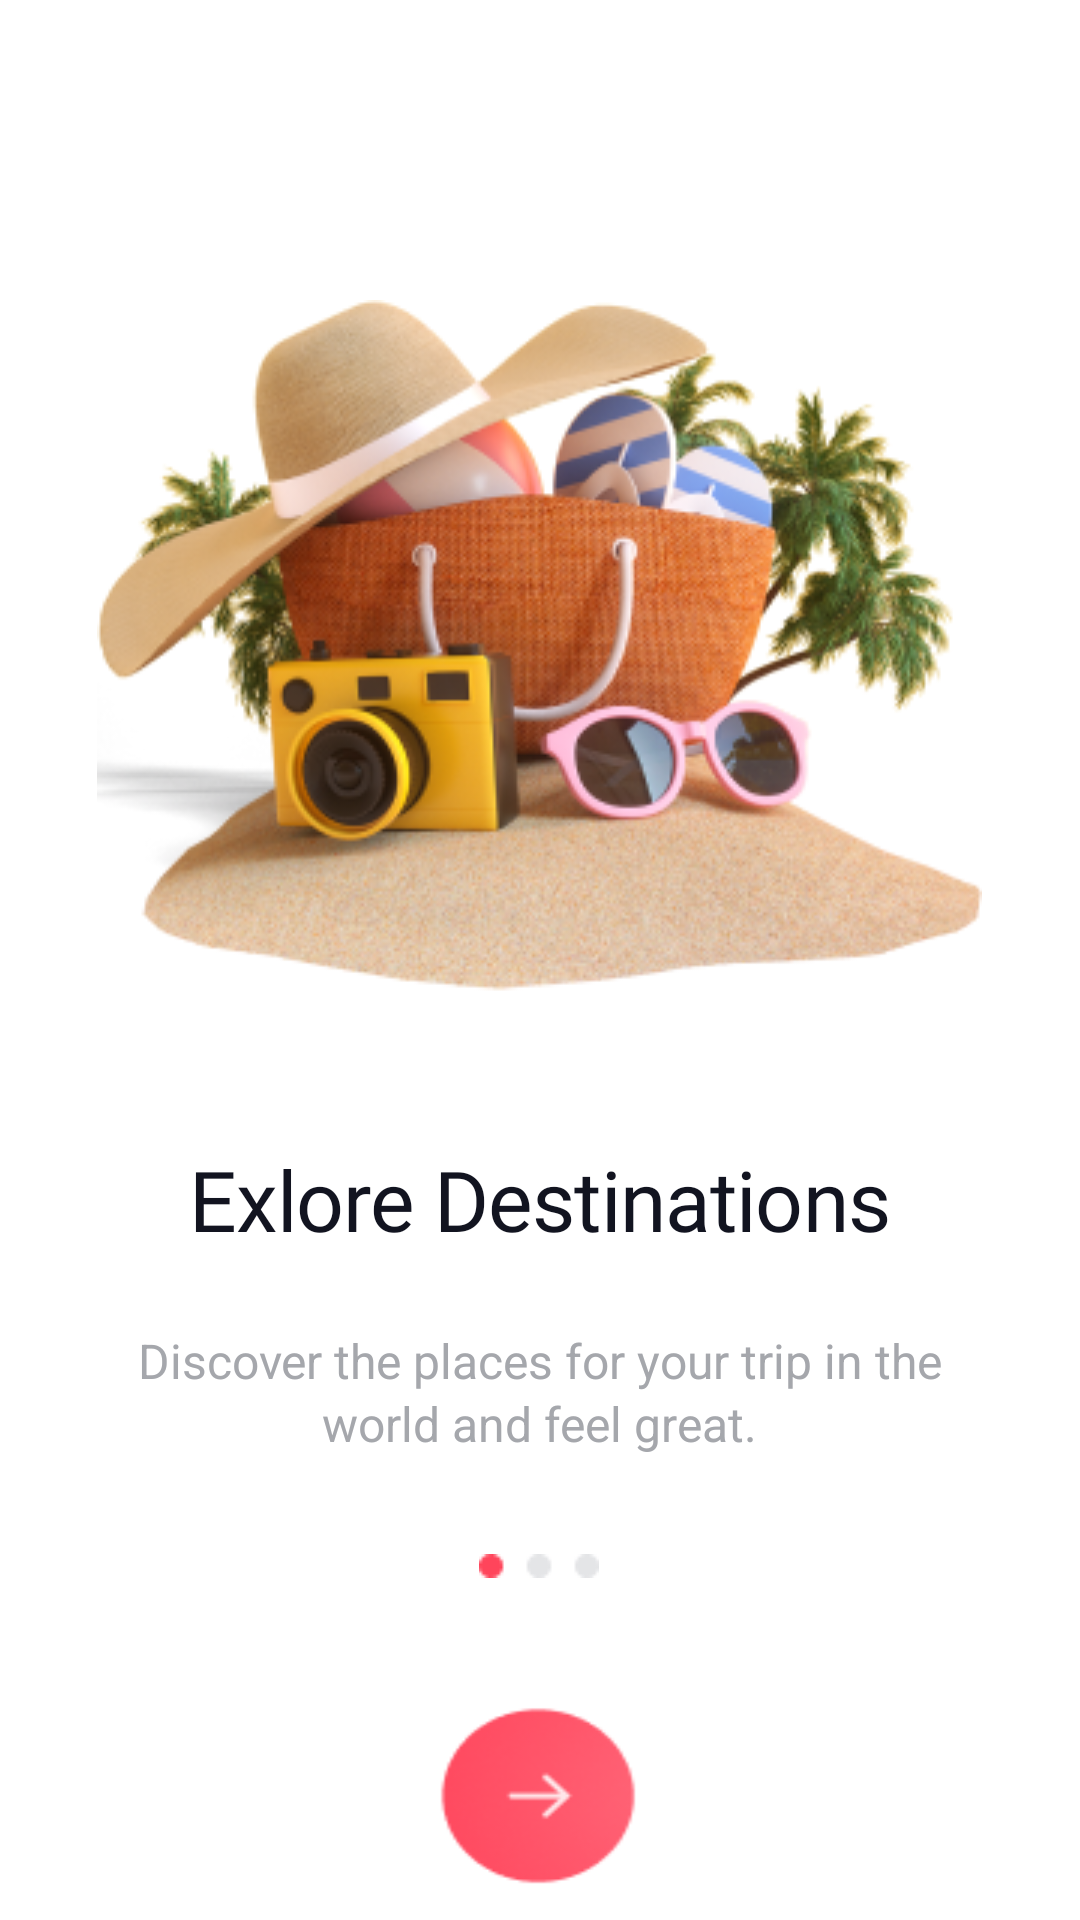

Write the Android layout XML for this screen, with the resource values it uses.
<!-- AndroidManifest.xml: application theme Theme.AppCompat.Light.NoActionBar -->
<!-- res/layout/onboarding_one.xml -->
<?xml version="1.0" encoding="utf-8"?>
<RelativeLayout xmlns:android="http://schemas.android.com/apk/res/android"
    android:id="@+id/onboarding_"
    android:layout_width="fill_parent"
    android:layout_height="fill_parent"
    android:background="@drawable/onboarding_">

    <View
        android:id="@+id/mask_group"
        android:layout_width="295dp"
        android:layout_height="231.15dp"
        android:layout_centerHorizontal="true"
        android:layout_marginTop="100dp"
        android:background="@drawable/mask_group" />

    <TextView
        android:id="@+id/exlore_dest"
        android:layout_width="wrap_content"
        android:layout_height="40dp"
        android:layout_below="@+id/mask_group"
        android:layout_centerHorizontal="true"
        android:layout_marginTop="50dp"
        android:fontFamily="@font/nunito_bold"
        android:lineSpacingExtra="2sp"
        android:text="@string/exlore_dest"
        android:textAppearance="@style/exlore_dest" />

    <TextView
        android:id="@+id/select_a"
        android:layout_width="327dp"
        android:layout_height="48dp"
        android:layout_centerHorizontal="true"
        android:layout_marginTop="440dp"
        android:gravity="center_horizontal|center_vertical"
        android:lineSpacingExtra="2sp"
        android:text="@string/discover_th"
        android:textAppearance="@style/discover_th" />

    <RelativeLayout
        android:id="@+id/group_123"
        android:layout_width="327dp"
        android:layout_height="277.14dp"
        android:layout_centerHorizontal="true"
        android:layout_marginTop="438dp"
        android:background="@drawable/group_123">

        <View
            android:id="@+id/group_125"
            android:layout_width="40dp"
            android:layout_height="8dp"
            android:layout_centerHorizontal="true"
            android:layout_marginTop="80dp"
            android:background="@drawable/group_125_left" />

        <View
            android:id="@+id/next_btn"
            android:layout_width="91.14dp"
            android:layout_height="91.14dp"
            android:layout_centerHorizontal="true"
            android:layout_marginTop="120dp"
            android:background="@drawable/group_115" />
    </RelativeLayout>
</RelativeLayout>
<!-- resources referenced by this layout -->
<resources>
  <!-- drawable group_115: png bitmap (drawable, 4031 bytes) -->
  <!-- drawable group_123 (drawable) -->
  <?xml version="1.0" encoding="utf-8"?>
  <vector
      xmlns:android="http://schemas.android.com/apk/res/android"
      xmlns:aapt="http://schemas.android.com/aapt"
      android:width="327dp"
      android:height="277.14dp"
      android:viewportWidth="327"
      android:viewportHeight="277.14"
      >
  
      <group>
  
          <path
              android:pathData="M0 0H327V277.136H0V0Z"
              />
  
      </group>
  
  </vector>
  <!-- drawable group_125_left: png bitmap (drawable, 388 bytes) -->
  <!-- drawable mask_group: png bitmap (drawable, 130177 bytes) -->
  <!-- drawable onboarding_ (drawable) -->
  <?xml version="1.0" encoding="utf-8"?>
  <vector
      xmlns:android="http://schemas.android.com/apk/res/android"
      xmlns:aapt="http://schemas.android.com/aapt"
      android:width="375dp"
      android:height="812dp"
      android:viewportWidth="375"
      android:viewportHeight="812"
      >
  
      <group>
  
          <path
              android:pathData="M0 0V812H375V0"
              android:fillColor="#FFFFFF"
              />
  
      </group>
  
  </vector>
  <string name="discover_th">Discover the places for your trip in the\nworld and feel great.</string>
  <string name="exlore_dest">Exlore Destinations</string>
  <style name="discover_th">
  
          <item name="android:textSize">
              16sp
          </item>
  
          <item name="android:letterSpacing">
              0
          </item>
  
          <item name="android:textColor">
              #A5A7AC
          </item>
  
      </style>
  <style name="exlore_dest">
  
          <item name="android:textSize">
              28sp
          </item>
  
          <item name="android:letterSpacing">
              -0.01
          </item>
  
          <item name="android:textColor">
              #121420
          </item>
  
      </style>
</resources>
